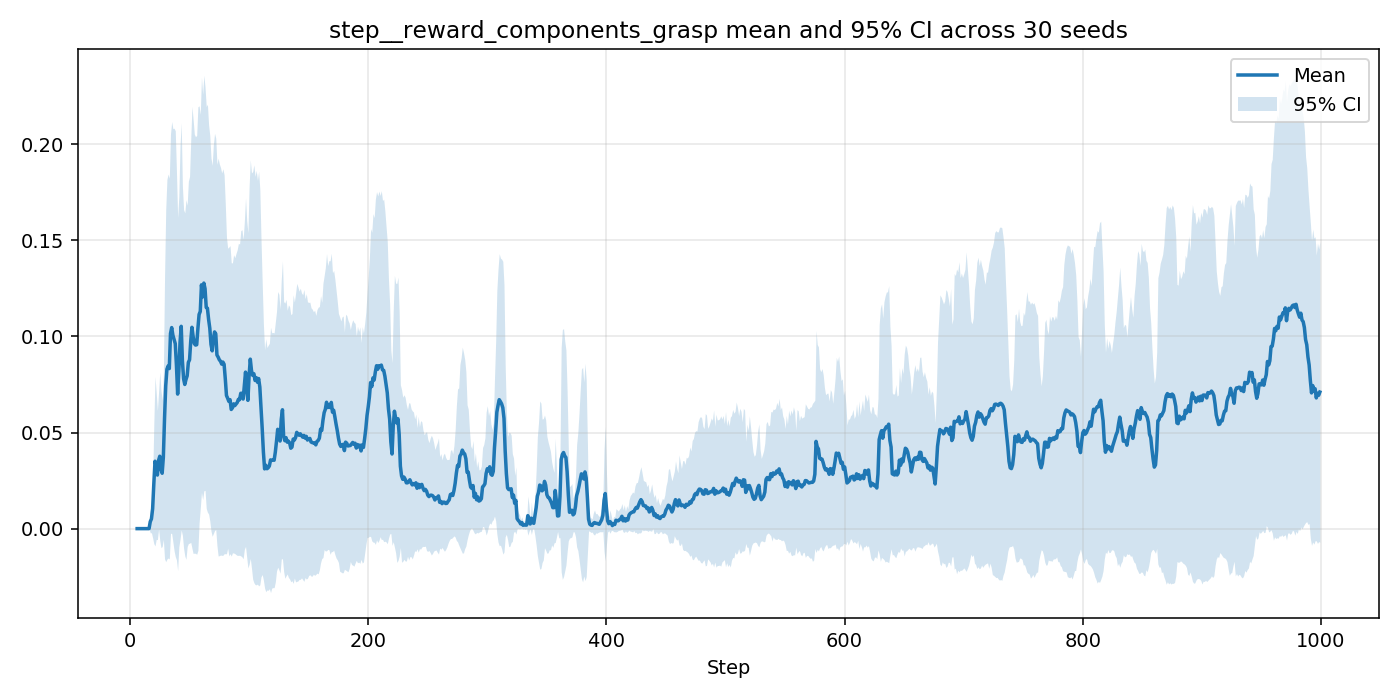

The file beside this chart, header and first rows:
step, n, mean, ci95_low, ci95_high
0, 0, nan, nan, nan
1, 0, nan, nan, nan
2, 0, nan, nan, nan
3, 0, nan, nan, nan
4, 0, nan, nan, nan
5, 0, nan, nan, nan
6, 30, 0.0, 0.0, 0.0
7, 30, 0.0, 0.0, 0.0
8, 30, 0.0, 0.0, 0.0
9, 30, 0.0, 0.0, 0.0
10, 30, 0.0, 0.0, 0.0
11, 30, 0.0, 0.0, 0.0
12, 30, 0.0, 0.0, 0.0
13, 30, 0.0, 0.0, 0.0
14, 30, 0.0, 0.0, 0.0
15, 30, 0.0, 0.0, 0.0
16, 30, 0.0, 0.0, 0.0
17, 30, 0.0036, -0.002205, 0.009405
18, 30, 0.005067, -0.002143, 0.01228
19, 30, 0.01033, -0.004819, 0.02549
20, 30, 0.02333, -0.007835, 0.0545
21, 30, 0.03507, -0.008992, 0.07913
22, 30, 0.03267, -0.005624, 0.07096
23, 30, 0.02787, -0.005711, 0.06144
24, 30, 0.03553, -0.0001482, 0.07121
25, 30, 0.03767, -0.006232, 0.08157
26, 30, 0.03093, -0.009919, 0.07179
27, 30, 0.0288, -0.009325, 0.06693
28, 30, 0.0372, -0.005581, 0.07998
29, 30, 0.0574, -0.01569, 0.1305
30, 30, 0.0744, -0.01719, 0.166
31, 30, 0.08293, -0.01584, 0.1817
32, 30, 0.0846, -0.01527, 0.1845
33, 30, 0.08327, -0.01576, 0.1823
34, 30, 0.1015, -0.002375, 0.2053
35, 30, 0.1046, -0.002572, 0.2118
36, 29, 0.1006, -0.00688, 0.2081
37, 27, 0.09844, -0.01144, 0.2083
38, 25, 0.09624, -0.01453, 0.207
39, 24, 0.08483, -0.01626, 0.1859
40, 24, 0.07, -0.02182, 0.1618
41, 24, 0.08175, -0.009406, 0.1729
42, 24, 0.09683, -0.005556, 0.1992
43, 24, 0.1052, -0.0006569, 0.2112
44, 24, 0.08725, -0.003521, 0.178
45, 24, 0.07792, -0.01018, 0.166
46, 24, 0.075, -0.01425, 0.1643
47, 24, 0.07758, -0.01595, 0.1711
48, 24, 0.0795, -0.009301, 0.1683
49, 24, 0.0865, -0.007754, 0.1808
50, 24, 0.08783, -0.007579, 0.1832
51, 24, 0.09758, -0.007107, 0.2023
52, 24, 0.1048, -0.01018, 0.2197
53, 24, 0.1, -0.01292, 0.2129
54, 24, 0.09625, -0.01275, 0.2052
55, 24, 0.0955, -0.01288, 0.2039
56, 24, 0.09567, -0.01332, 0.2046
57, 24, 0.1041, -0.01132, 0.2195
58, 24, 0.1114, 0.002886, 0.2199
59, 24, 0.113, 0.01046, 0.2155
... 940 more rows
